Run: headless pygame with SDL's dummy video driver; simulated clock (each Clock.tick advances the game by its frame time, no real sleeping); random seed 0; keys injected as events and as key.get_pressed() state; mouse plan: one left click at the window centre at the start of phase 2, then a move to the lower-right quarter at the start of phase 3.
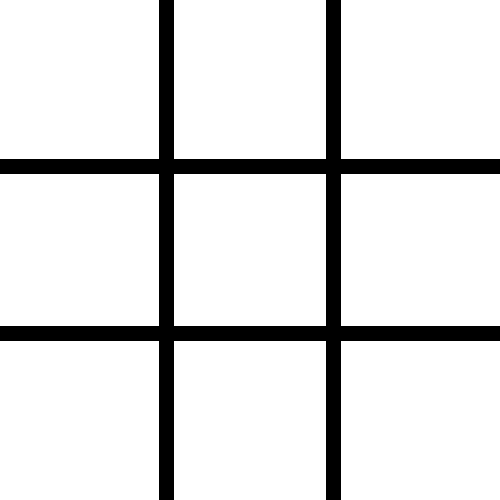
Frame 1 of 4 · flips 1–60 · no input
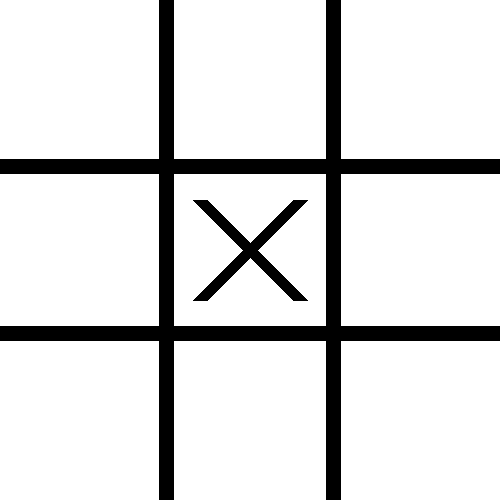
Frame 2 of 4 · flips 61–180 · clicked the window centre · tapped SPACE, RETURN · held RIGHT (→), D
Frame 3 of 4 · flips 181–300 · moved the mouse to the lower-right quarter · held DOWN (↓), S · screen unchanged from frame 2, image omitted
Frame 4 of 4 · flips 301–420 · held LEFT (←), A, UP (↑), W · screen unchanged from frame 3, image omitted

The pygame program that drew these frames:

import pygame
import sys

pygame.init()

# Constants
WIDTH, HEIGHT = 500, 500
LINE_WIDTH = 15
WHITE = (255, 255, 255)
LINE_COLOR = (0, 0, 0)

# Initialize screen
screen = pygame.display.set_mode((WIDTH, HEIGHT))
pygame.display.set_caption("Tic Tac Toe")

# Initialize fonts
font = pygame.font.SysFont(None, 55)

# Initialize variables
board = [['', '', ''], ['', '', ''], ['', '', '']]
current_player = 'X'
game_over = False
winner = None

def draw_board():
    for i in range(1, 3):
        pygame.draw.line(screen, LINE_COLOR, (i * WIDTH / 3, 0), (i * WIDTH / 3, HEIGHT), LINE_WIDTH)
        pygame.draw.line(screen, LINE_COLOR, (0, i * HEIGHT / 3), (WIDTH, i * HEIGHT / 3), LINE_WIDTH)

def draw_players():
    for row in range(3):
        for col in range(3):
            if board[row][col] == 'X':
                x_pos = col * WIDTH / 3 + WIDTH / 6
                y_pos = row * HEIGHT / 3 + HEIGHT / 6
                pygame.draw.line(screen, LINE_COLOR, (x_pos - 50, y_pos - 50), (x_pos + 50, y_pos + 50), LINE_WIDTH)
                pygame.draw.line(screen, LINE_COLOR, (x_pos + 50, y_pos - 50), (x_pos - 50, y_pos + 50), LINE_WIDTH)
            elif board[row][col] == 'O':
                pygame.draw.circle(screen, LINE_COLOR, (col * WIDTH / 3 + WIDTH / 6, row * HEIGHT / 3 + HEIGHT / 6), 50, LINE_WIDTH)

def check_winner():
    global game_over, winner
    # Check rows
    for row in range(3):
        if board[row][0] == board[row][1] == board[row][2] != '':
            game_over = True
            winner = board[row][0]
            return

    # Check columns
    for col in range(3):
        if board[0][col] == board[1][col] == board[2][col] != '':
            game_over = True
            winner = board[0][col]
            return

    # Check diagonals
    if board[0][0] == board[1][1] == board[2][2] != '':
        game_over = True
        winner = board[0][0]
        return
    if board[0][2] == board[1][1] == board[2][0] != '':
        game_over = True
        winner = board[0][2]
        return

def is_board_full():
    for row in range(3):
        for col in range(3):
            if board[row][col] == '':
                return False
    return True

def draw_text(msg, color, y_displace=0):
    text = font.render(msg, True, color)
    text_rect = text.get_rect(center=(WIDTH / 2, HEIGHT / 2 + y_displace))
    screen.blit(text, text_rect)

while True:
    for event in pygame.event.get():
        if event.type == pygame.QUIT:
            pygame.quit()
            sys.exit()
        elif event.type == pygame.MOUSEBUTTONDOWN and not game_over:
            x, y = event.pos
            col = x // (WIDTH // 3)
            row = y // (HEIGHT // 3)

            if board[row][col] == '':
                board[row][col] = current_player
                check_winner()
                if not game_over:
                    current_player = 'O' if current_player == 'X' else 'X'

    screen.fill(WHITE)
    draw_board()
    draw_players()

    if winner:
        draw_text(f"Player {winner} wins!", LINE_COLOR, 20)
    elif game_over:
        draw_text("It's a tie!", LINE_COLOR, -50)

    pygame.display.flip()
    pygame.time.Clock().tick(30)
